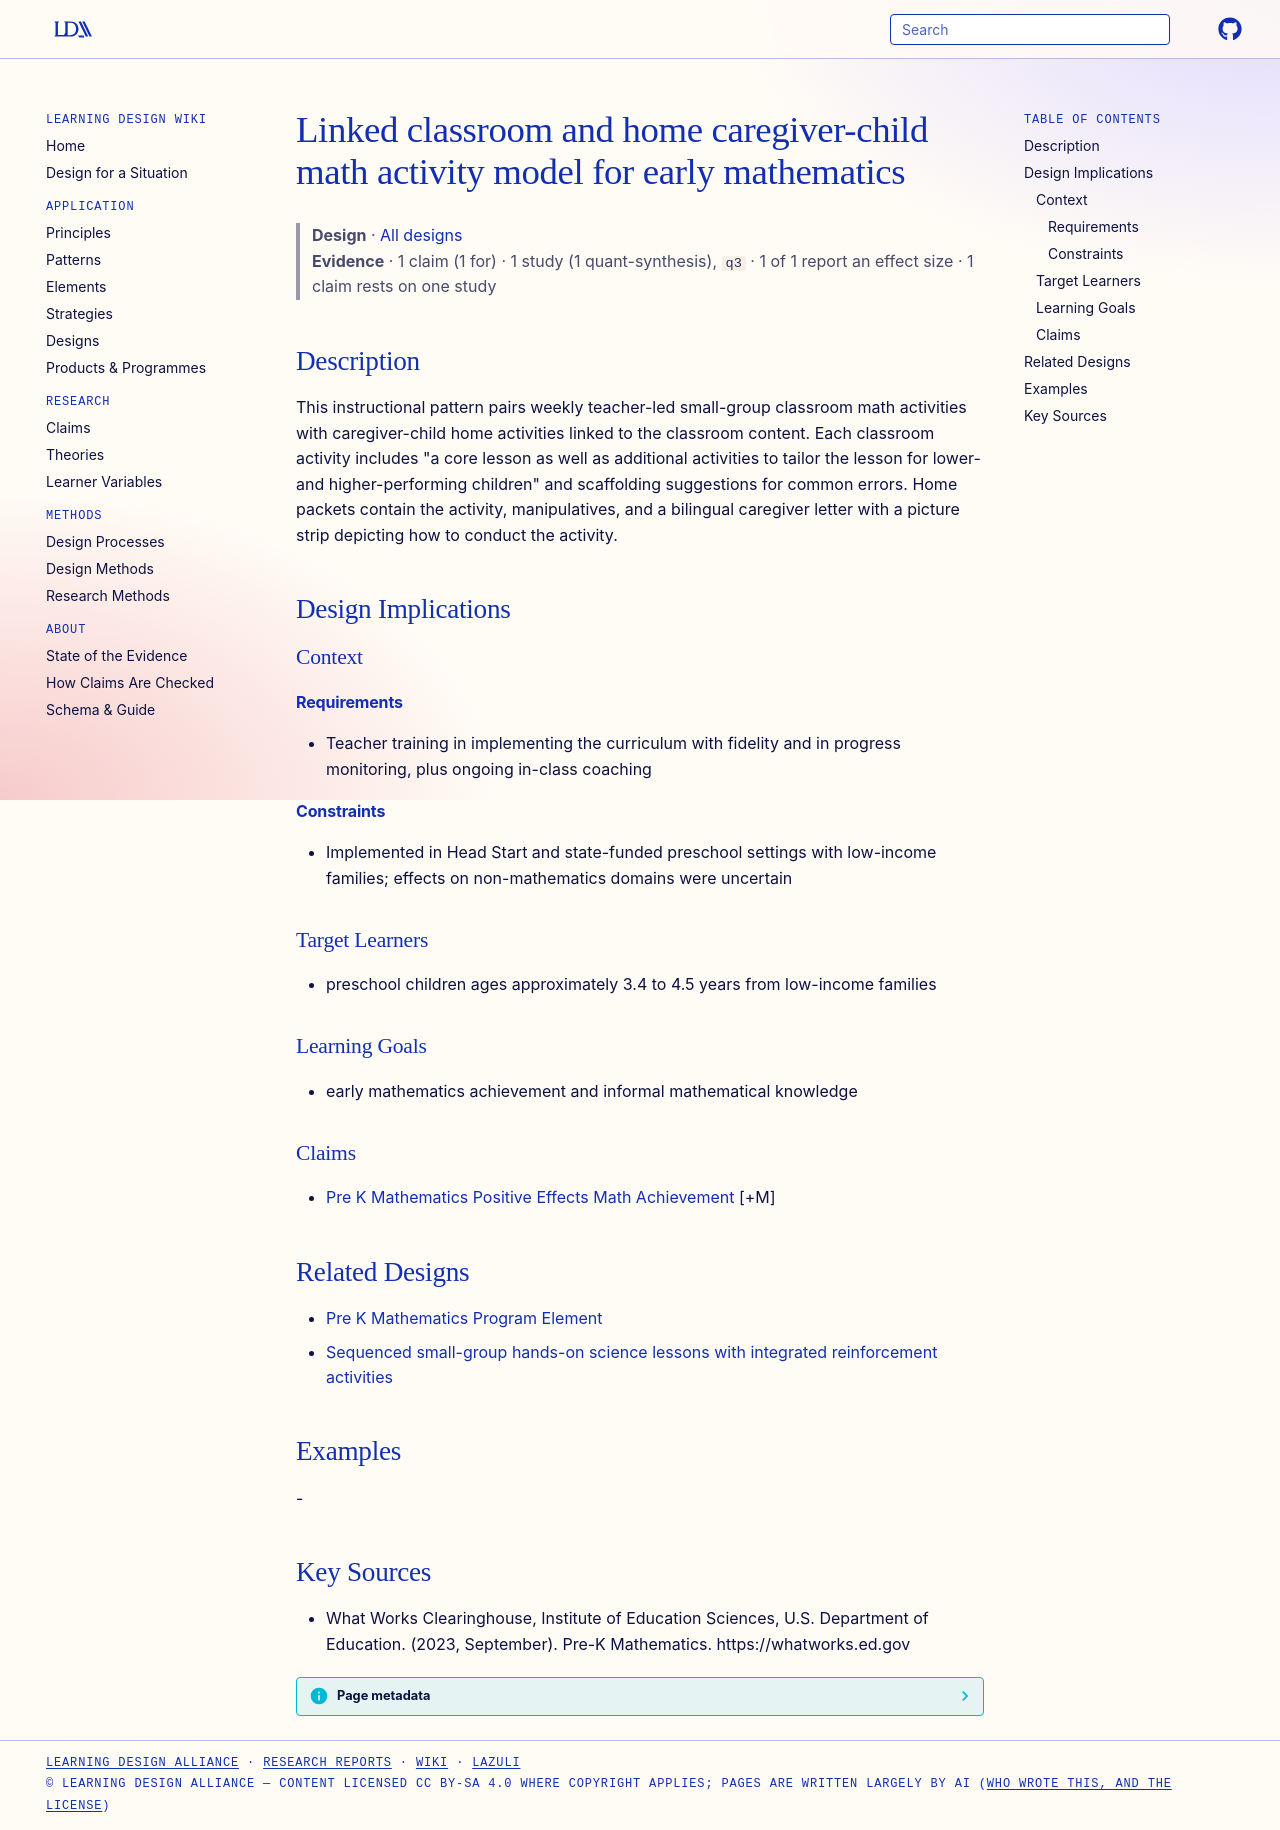

repository: Learning-Design-Alliance/learning-wiki · page: designs/linked-classroom-home-caregiver-math-activities/index.html · generator: mkdocs

---
type: design
id: linked-classroom-home-caregiver-math-activities
title: Linked classroom and home caregiver-child math activity model for early mathematics
description: This instructional pattern pairs weekly teacher-led small-group classroom math activities with caregiver-child home activities linked to the classroom content.
status: review
generated:
  by: "process:settle-candidates"
  at: 2026-10-07
sources:
  - id: what-works-clearinghouse-institute-of
    resource: "https://whatworks.ed.gov"
    title: "What Works Clearinghouse, Institute of Education Sciences, U.S. Department of Education. (2023, September). Pre-K Mathematics. https://whatworks.ed.gov"
---

# Linked classroom and home caregiver-child math activity model for early mathematics

> **Design** · [All designs](index.md)
> **Evidence** · 1 claim (1 for) · 1 study (1 quant-synthesis), `q3` · 1 of 1 report an effect size · 1 claim rests on one study

## Description
This instructional pattern pairs weekly teacher-led small-group classroom math activities with caregiver-child home activities linked to the classroom content. Each classroom activity includes "a core lesson as well as additional activities to tailor the lesson for lower- and higher-performing children" and scaffolding suggestions for common errors. Home packets contain the activity, manipulatives, and a bilingual caregiver letter with a picture strip depicting how to conduct the activity.

## Design Implications

### Context
#### Requirements
- Teacher training in implementing the curriculum with fidelity and in progress monitoring, plus ongoing in-class coaching
#### Constraints
- Implemented in Head Start and state-funded preschool settings with low-income families; effects on non-mathematics domains were uncertain

### Target Learners
- preschool children ages approximately 3.4 to 4.5 years from low-income families

### Learning Goals
- early mathematics achievement and informal mathematical knowledge

### Claims
- [Pre K Mathematics Positive Effects Math Achievement](../claims/pre-k-mathematics-positive-effects-math-achievement.md) [+M]

## Related Designs

- [Pre K Mathematics Program Element](../elements/pre-k-mathematics-program-element.md)
- [Sequenced small-group hands-on science lessons with integrated reinforcement activities](echos-sequenced-small-group-lessons-integration-cards.md)

## Examples
-

## Key Sources
- What Works Clearinghouse, Institute of Education Sciences, U.S. Department of Education. (2023, September). Pre-K Mathematics. https://whatworks.ed.gov
